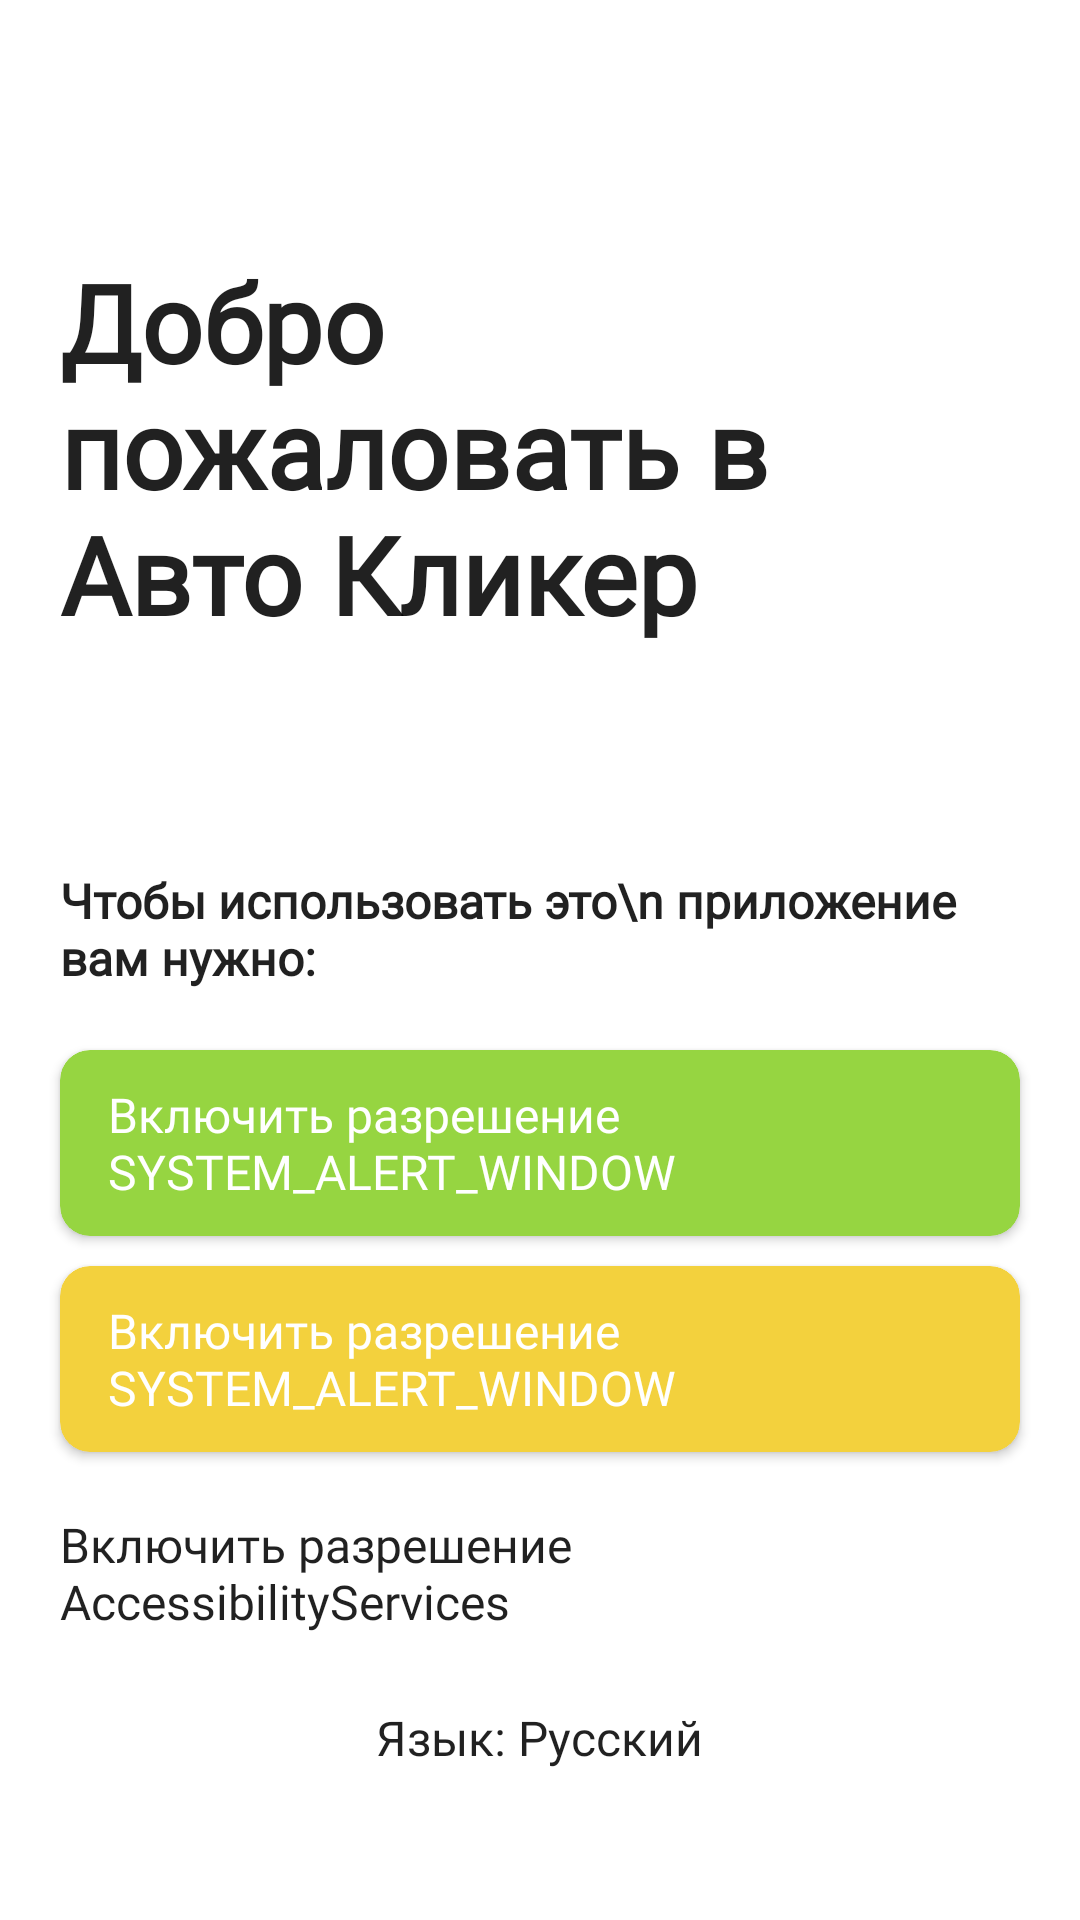

This screen was rendered from an Android layout file. Write that file and the resources it references.
<!-- AndroidManifest.xml: application theme Theme.AutoClicker -->
<!-- res/layout/fragment_introduction.xml -->
<?xml version="1.0" encoding="utf-8"?>
<androidx.constraintlayout.widget.ConstraintLayout xmlns:android="http://schemas.android.com/apk/res/android"
    xmlns:app="http://schemas.android.com/apk/res-auto"
    xmlns:tools="http://schemas.android.com/tools"
    android:layout_width="match_parent"
    android:layout_height="match_parent"
    tools:context=".IntroductionFragment">

    <TextView
        android:id="@+id/textView"
        style="@style/headline"
        android:layout_width="0dp"
        android:layout_height="wrap_content"
        android:layout_marginStart="20dp"
        android:layout_marginTop="83dp"
        android:layout_marginEnd="20dp"
        android:text="Добро пожаловать в Авто Кликер"
        android:textSize="36dp"
        android:textStyle="bold"
        app:layout_constraintEnd_toEndOf="parent"
        app:layout_constraintStart_toStartOf="parent"
        app:layout_constraintTop_toTopOf="parent" />

    <TextView
        android:id="@+id/textView2"
        style="@style/headline"
        android:layout_width="0dp"
        android:layout_height="wrap_content"
        android:layout_marginTop="74dp"
        android:fontFamily="@font/open_sans_bold"
        android:text="Чтобы использовать это\n приложение вам нужно:"
        android:textStyle="bold"
        app:layout_constraintEnd_toEndOf="@+id/textView"
        app:layout_constraintHorizontal_bias="0.0"
        app:layout_constraintStart_toStartOf="@+id/textView"
        app:layout_constraintTop_toBottomOf="@+id/textView" />

    <androidx.cardview.widget.CardView
        android:id="@+id/cardView"
        android:layout_width="0dp"
        android:layout_height="62dp"
        android:layout_marginTop="20dp"

        android:backgroundTint="@color/mainGreen"
        app:cardCornerRadius="10dp"
        app:layout_constraintEnd_toEndOf="@+id/textView2"
        app:layout_constraintStart_toStartOf="@+id/textView2"
        app:layout_constraintTop_toBottomOf="@+id/textView2">

        <TextView
            style="@style/text"
            android:layout_width="200dp"
            android:layout_height="wrap_content"
            android:layout_gravity="center_vertical"
            android:layout_marginStart="16dp"
            android:text="Включить разрешение SYSTEM_ALERT_WINDOW"
            android:textColor="@color/white" />

    </androidx.cardview.widget.CardView>

    <androidx.cardview.widget.CardView
        android:id="@+id/cardView2"
        android:layout_width="0dp"
        android:layout_height="62dp"
        android:layout_marginTop="10dp"
        android:backgroundTint="@color/mainYellow"
        app:cardCornerRadius="10dp"
        app:layout_constraintEnd_toEndOf="@+id/cardView"
        app:layout_constraintStart_toStartOf="@+id/cardView"
        app:layout_constraintTop_toBottomOf="@+id/cardView">

        <TextView
            style="@style/text"
            android:layout_width="200dp"
            android:layout_height="wrap_content"
            android:layout_gravity="center_vertical"
            android:layout_marginStart="16dp"
            android:text="Включить разрешение SYSTEM_ALERT_WINDOW"
            android:textColor="@color/white" />

    </androidx.cardview.widget.CardView>

    <TextView
        android:id="@+id/textView3"
        style="@style/text"
        android:layout_width="0dp"
        android:layout_height="wrap_content"
        android:layout_marginTop="20dp"
        android:text="Включить разрешение AccessibilityServices"
        app:layout_constraintEnd_toEndOf="@+id/cardView2"
        app:layout_constraintStart_toStartOf="@+id/cardView2"
        app:layout_constraintTop_toBottomOf="@+id/cardView2" />

    <TextView
        android:id="@+id/textView4"
        style="@style/text"
        android:layout_width="wrap_content"
        android:layout_height="wrap_content"
        android:layout_marginBottom="50dp"
        android:text="Язык: Русский"
        app:layout_constraintBottom_toBottomOf="parent"
        app:layout_constraintEnd_toEndOf="@+id/textView3"
        app:layout_constraintStart_toStartOf="@+id/textView3" />
</androidx.constraintlayout.widget.ConstraintLayout>
<!-- resources referenced by this layout -->
<resources>
  <color name="mainGreen">#96D541</color>
  <color name="mainYellow">#F3D13D</color>
  <color name="white">#FFFFFFFF</color>
  <style name="headline" parent="text">
          <item name="android:textStyle">bold</item>
          <item name="android:color">@color/black</item>
      </style>//Helvetica
  <style name="text" parent="Theme.AutoClicker">
          <item name="android:textSize">16sp</item>
          <item name="android:fontFamily">@font/open_sans_semibold</item>
  
      </style>
  <style name="Theme.AutoClicker" parent="Theme.MaterialComponents.DayNight.NoActionBar">
          
          <item name="colorPrimary">@color/mainGreen</item>
          <item name="colorPrimaryVariant">@color/purple_700</item>
          <item name="colorOnPrimary">@color/white</item>
          
          <item name="colorSecondary">@color/teal_200</item>
          <item name="colorSecondaryVariant">@color/teal_700</item>
          <item name="colorOnSecondary">@color/black</item>
          
          <item name="android:statusBarColor">?attr/colorPrimaryVariant</item>
          <item name="android:buttonStyle">@style/buttons</item>
          <item name="android:imageButtonStyle">@style/imageButtons</item>
      </style>
  <color name="black">#000000</color>
  <color name="purple_700">#FF3700B3</color>
  <color name="teal_200">#FF03DAC5</color>
  <color name="teal_700">#FF018786</color>
  <style name="buttons" parent="Widget.AppCompat.Button">
          <item name="android:backgroundTint">@color/mainGreen</item>
          <item name="background">@drawable/round_green_shape</item>
          <item name="android:textColor">@color/white</item>
          <item name="android:textStyle">bold</item>
  
      </style>
  <style name="imageButtons" parent="Widget.AppCompat.ImageButton">
          <item name="background">@drawable/rounded_corners_with_stroke</item>
      </style>
  <!-- drawable rounded_corners_with_stroke (drawable) -->
  <?xml version="1.0" encoding="utf-8"?>
  <shape xmlns:android="http://schemas.android.com/apk/res/android">
      <corners android:radius="4dp"/>
      <stroke android:color="@color/hintsGray"
          android:width="0.5dp"/>
  </shape>
  <color name="hintsGray">#A8A8A8</color>
</resources>
